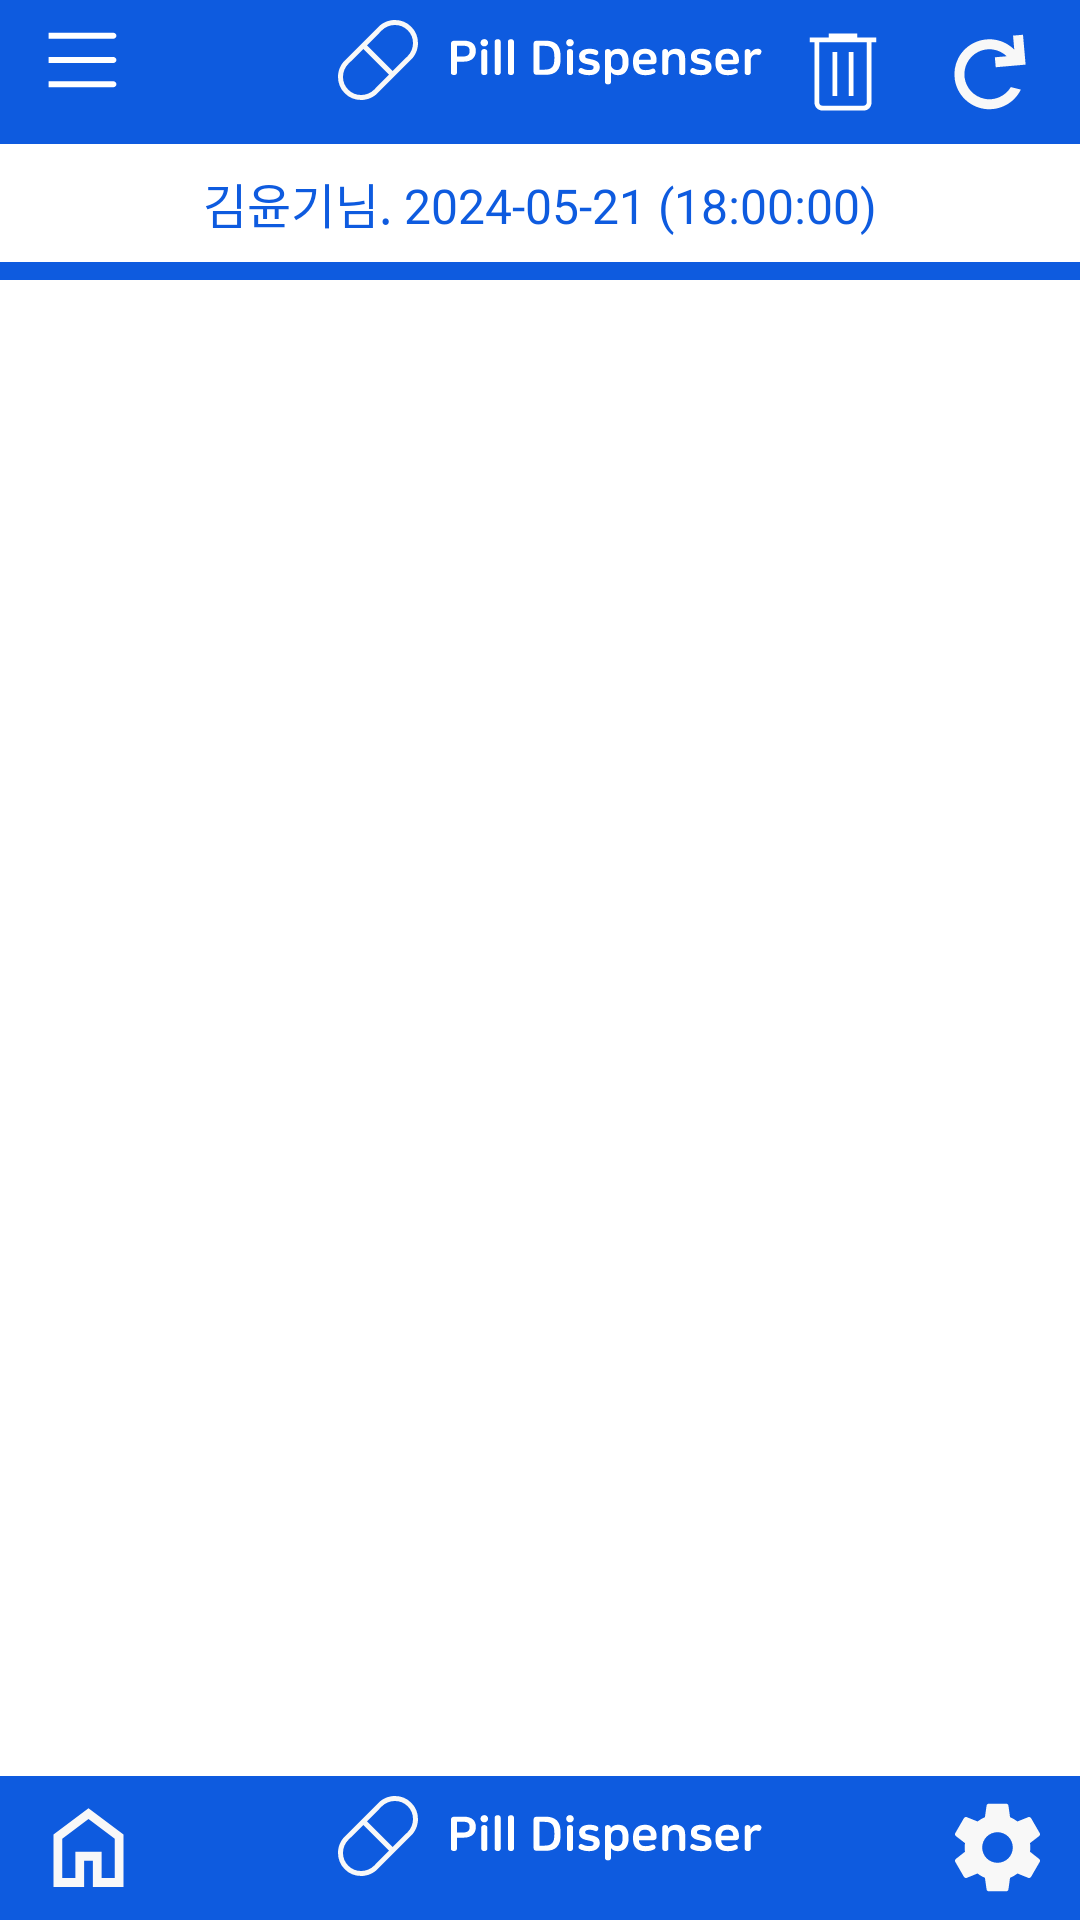

This screen was rendered from an Android layout file. Write that file and the resources it references.
<!-- AndroidManifest.xml: application theme Theme.PillDispenser -->
<!-- res/layout/activity_device_select.xml -->
<?xml version="1.0" encoding="utf-8"?>
<androidx.drawerlayout.widget.DrawerLayout xmlns:android="http://schemas.android.com/apk/res/android"
    xmlns:app="http://schemas.android.com/apk/res-auto"
    xmlns:tools="http://schemas.android.com/tools"
    android:id="@+id/drawer"
    android:layout_width="match_parent"
    android:layout_height="match_parent"
    android:orientation="vertical"
    tools:context=".Device_select">

    
    <androidx.constraintlayout.widget.ConstraintLayout
        android:layout_width="match_parent"
        android:layout_height="match_parent">

        
        <LinearLayout
            android:baselineAligned="false"
            android:id="@+id/Top_navigation"
            android:layout_width="0dp"
            android:layout_height="wrap_content"
            android:background="#0E5BDF"
            android:orientation="horizontal"
            app:layout_constraintTop_toTopOf="parent"
            app:layout_constraintStart_toStartOf="parent"
            app:layout_constraintEnd_toEndOf="parent">

            <RelativeLayout
                android:id="@+id/item_home2"
                android:layout_width="0dp"
                android:layout_height="match_parent"
                android:layout_weight="1"
                android:clickable="true"
                android:focusable="true">

                <ImageButton
                    android:id="@+id/action_ham"
                    android:layout_width="wrap_content"
                    android:layout_height="wrap_content"
                    android:layout_alignParentStart="true"
                    android:layout_centerInParent="true"
                    android:layout_marginStart="12dp"
                    android:background="?attr/selectableItemBackground"
                    android:src="@drawable/hamberger" />

                <ImageView
                    android:id="@+id/logo1"
                    android:layout_width="wrap_content"
                    android:layout_height="wrap_content"
                    android:layout_centerInParent="true"
                    android:src="@drawable/group_1" />

                <ImageButton
                    android:id="@+id/action_delete"
                    android:layout_width="wrap_content"
                    android:layout_height="wrap_content"
                    android:layout_alignParentEnd="true"
                    android:layout_centerInParent="true"
                    android:layout_marginEnd="60dp"
                    android:background="?attr/selectableItemBackground"
                    android:src="@drawable/material_symbols_light_delete_outline" />

                <ImageButton
                    android:id="@+id/action_return"
                    android:layout_width="wrap_content"
                    android:layout_height="wrap_content"
                    android:layout_alignParentEnd="true"
                    android:layout_centerInParent="true"
                    android:layout_marginEnd="10dp"
                    android:background="?attr/selectableItemBackground"
                    android:src="@drawable/return_button" />
            </RelativeLayout>
        </LinearLayout>

        
        <TextView
            android:id="@+id/membertime"
            android:layout_width="wrap_content"
            android:layout_height="wrap_content"
            android:layout_marginTop="8dp"
            android:text="김윤기님. 2024-05-21 (18:00:00)"
            android:textColor="#0E5BDF"
            android:textSize="16sp"
            app:layout_constraintTop_toBottomOf="@id/Top_navigation"
            app:layout_constraintStart_toStartOf="parent"
            app:layout_constraintEnd_toEndOf="parent" />

        
        <View
            android:id="@+id/view1"
            android:layout_width="wrap_content"
            android:layout_height="6dp"
            android:layout_marginTop="8dp"
            android:layout_marginBottom="20dp"
            app:layout_constraintTop_toBottomOf="@id/membertime"
            android:background="#0E5BDF"
            tools:ignore="MissingConstraints" />


        <ScrollView
            android:id="@+id/scroll_device"
            android:layout_width="match_parent"
            android:layout_height="500dp"
            android:layout_marginTop="20dp"
            app:layout_constraintTop_toBottomOf="@id/view1"
            >
            <LinearLayout
                android:id="@+id/device_Linear"
                android:layout_width="match_parent"
                android:layout_height="wrap_content"
                android:orientation="vertical"
                >
                


            </LinearLayout>

        </ScrollView>



        
        <LinearLayout
            android:id="@+id/bottom_navigation"
            android:layout_width="0dp"
            android:layout_height="wrap_content"
            android:background="#0E5BDF"
            android:orientation="horizontal"
            app:layout_constraintBottom_toBottomOf="parent"
            app:layout_constraintStart_toStartOf="parent"
            app:layout_constraintEnd_toEndOf="parent">

            <RelativeLayout
                android:id="@+id/item_home"
                android:layout_width="0dp"
                android:layout_height="match_parent"
                android:layout_weight="1"
                android:clickable="true"
                android:focusable="true"
                android:onClick="onItemClick">

                <ImageButton
                    android:id="@+id/action_home"
                    android:layout_width="wrap_content"
                    android:layout_height="wrap_content"
                    android:layout_alignParentStart="true"
                    android:layout_centerInParent="true"
                    android:layout_marginStart="12dp"
                    android:background="?attr/selectableItemBackground"
                    android:src="@drawable/home" />

                <ImageView
                    android:id="@+id/bart"
                    android:layout_width="wrap_content"
                    android:layout_height="wrap_content"
                    android:layout_centerInParent="true"
                    android:src="@drawable/group_1" />

                <ImageButton
                    android:id="@+id/action_gear"
                    android:layout_width="wrap_content"
                    android:layout_height="wrap_content"
                    android:layout_alignParentEnd="true"
                    android:layout_centerInParent="true"
                    android:layout_marginEnd="10dp"
                    android:background="?attr/selectableItemBackground"
                    android:src="@drawable/mdi_gear" />
            </RelativeLayout>
        </LinearLayout>
    </androidx.constraintlayout.widget.ConstraintLayout>

    
    <com.google.android.material.navigation.NavigationView
        android:id="@+id/nav_view"
        android:layout_width="200dp"
        android:layout_height="match_parent"
        android:layout_gravity="start"
        app:headerLayout="@layout/nav_header"
        app:menu="@menu/menu_bottom"/>


</androidx.drawerlayout.widget.DrawerLayout>
<!-- res/layout/nav_header.xml (included above) -->
<?xml version="1.0" encoding="utf-8"?>
<LinearLayout
    android:id="@+id/headerLayout"
    xmlns:android="http://schemas.android.com/apk/res/android"
    android:layout_width="match_parent"
    android:layout_height="match_parent"
    android:background="#0E5BDF"
    android:gravity="bottom"
    android:orientation="vertical"
    android:padding="16dp"
    android:theme="@style/ThemeOverlay.AppCompat.Dark">

    <ImageView
        android:id="@+id/loginImage"
        android:layout_width="match_parent"
        android:layout_height="wrap_content"
        android:contentDescription="Navigation Header"
        android:paddingTop="8dp"
        android:src="@drawable/group_1" />

    <TextView
        android:id="@+id/loginID"
        android:layout_width="match_parent"
        android:layout_height="wrap_content"
        android:paddingTop="5dp"
        android:text="Dong-Eui University"
        android:textAppearance="@style/TextAppearance.AppCompat.Body1" />

    <TextView
        android:id="@+id/loginStr"
        android:layout_width="wrap_content"
        android:layout_height="wrap_content"
        android:text="Computer Engineering" />

</LinearLayout>
<!-- resources referenced by this layout -->
<resources>
  <!-- drawable hamberger (drawable) -->
  <vector xmlns:android="http://schemas.android.com/apk/res/android"
      android:width="31dp"
      android:height="28dp"
      android:viewportWidth="31"
      android:viewportHeight="28">
    <path
        android:pathData="M25.8,2.9C26.352,2.9 26.8,2.452 26.8,1.9C26.8,1.348 26.352,0.9 25.8,0.9V2.9ZM4.2,2.9H25.8V0.9H4.2V2.9Z"
        android:fillColor="#ffffff"/>
    <path
        android:pathData="M25.8,11C26.352,11 26.8,10.552 26.8,10C26.8,9.448 26.352,9 25.8,9V11ZM4.2,11H25.8V9H4.2V11Z"
        android:fillColor="#ffffff"/>
    <path
        android:pathData="M25.8,19.1C26.352,19.1 26.8,18.652 26.8,18.1C26.8,17.548 26.352,17.1 25.8,17.1V19.1ZM4.2,19.1H25.8V17.1H4.2V19.1Z"
        android:fillColor="#ffffff"/>
  </vector>
  <!-- drawable home (drawable) -->
  <vector xmlns:android="http://schemas.android.com/apk/res/android"
      android:width="35dp"
      android:height="35dp"
      android:viewportWidth="35"
      android:viewportHeight="35">
    <path
        android:pathData="M8.75,27.708H13.125V18.958H21.875V27.708H26.25V14.583L17.5,8.021L8.75,14.583V27.708ZM5.833,30.625V13.125L17.5,4.375L29.167,13.125V30.625H18.958V21.875H16.042V30.625H5.833Z"
        android:fillColor="#F8F8F8"/>
  </vector>
  <!-- drawable material_symbols_light_delete_outline (drawable) -->
  <vector xmlns:android="http://schemas.android.com/apk/res/android" android:autoMirrored="true" android:height="39dp" android:viewportHeight="39" android:viewportWidth="38" android:width="38dp">
        
      <path android:fillColor="#ffffff" android:pathData="M12.057,32.5C11.35,32.5 10.747,32.244 10.247,31.733C9.749,31.222 9.5,30.603 9.5,29.876V9.75H7.917V8.125H14.25V6.874H23.75V8.125H30.083V9.75H28.5V29.876C28.5,30.623 28.256,31.247 27.768,31.748C27.281,32.248 26.672,32.499 25.943,32.5H12.057ZM26.917,9.75H11.083V29.876C11.083,30.167 11.175,30.406 11.357,30.594C11.54,30.781 11.773,30.875 12.057,30.875H25.943C26.186,30.875 26.409,30.771 26.613,30.563C26.816,30.355 26.918,30.126 26.917,29.876V9.75ZM15.529,27.625H17.113V13H15.529V27.625ZM20.887,27.625H22.471V13H20.887V27.625Z"/>
      
  </vector>
  <!-- drawable return_button (drawable) -->
  <vector xmlns:android="http://schemas.android.com/apk/res/android"
      android:width="40dp"
      android:height="40dp"
      android:viewportWidth="40"
      android:viewportHeight="40">
    <path
        android:pathData="M21.91,18.417L21.62,15.097L25.577,14.75C24.331,13.551 22.744,12.769 21.035,12.512C19.326,12.255 17.579,12.536 16.036,13.316C14.493,14.096 13.231,15.337 12.425,16.866C11.619,18.395 11.308,20.137 11.536,21.85C11.763,23.564 12.518,25.164 13.696,26.43C14.873,27.695 16.415,28.563 18.108,28.913C19.801,29.264 21.56,29.079 23.143,28.384C24.726,27.69 26.054,26.521 26.943,25.038L30.28,25.872C29.194,28.095 27.429,29.916 25.24,31.071C23.051,32.226 20.552,32.654 18.104,32.295C15.655,31.936 13.384,30.808 11.619,29.073C9.854,27.338 8.686,25.087 8.285,22.645C7.883,20.204 8.268,17.697 9.385,15.488C10.501,13.28 12.291,11.484 14.496,10.359C16.701,9.235 19.205,8.841 21.649,9.234C24.092,9.626 26.347,10.786 28.088,12.545L27.68,7.873L31,7.583L31.872,17.545L21.91,18.417Z"
        android:fillColor="#F8F8F8"/>
  </vector>
  <style name="Theme.PillDispenser" parent="Base.Theme.PillDispenser" />
  <style name="Base.Theme.PillDispenser" parent="Theme.MaterialComponents.DayNight.NoActionBar">
  
      </style>
</resources>
